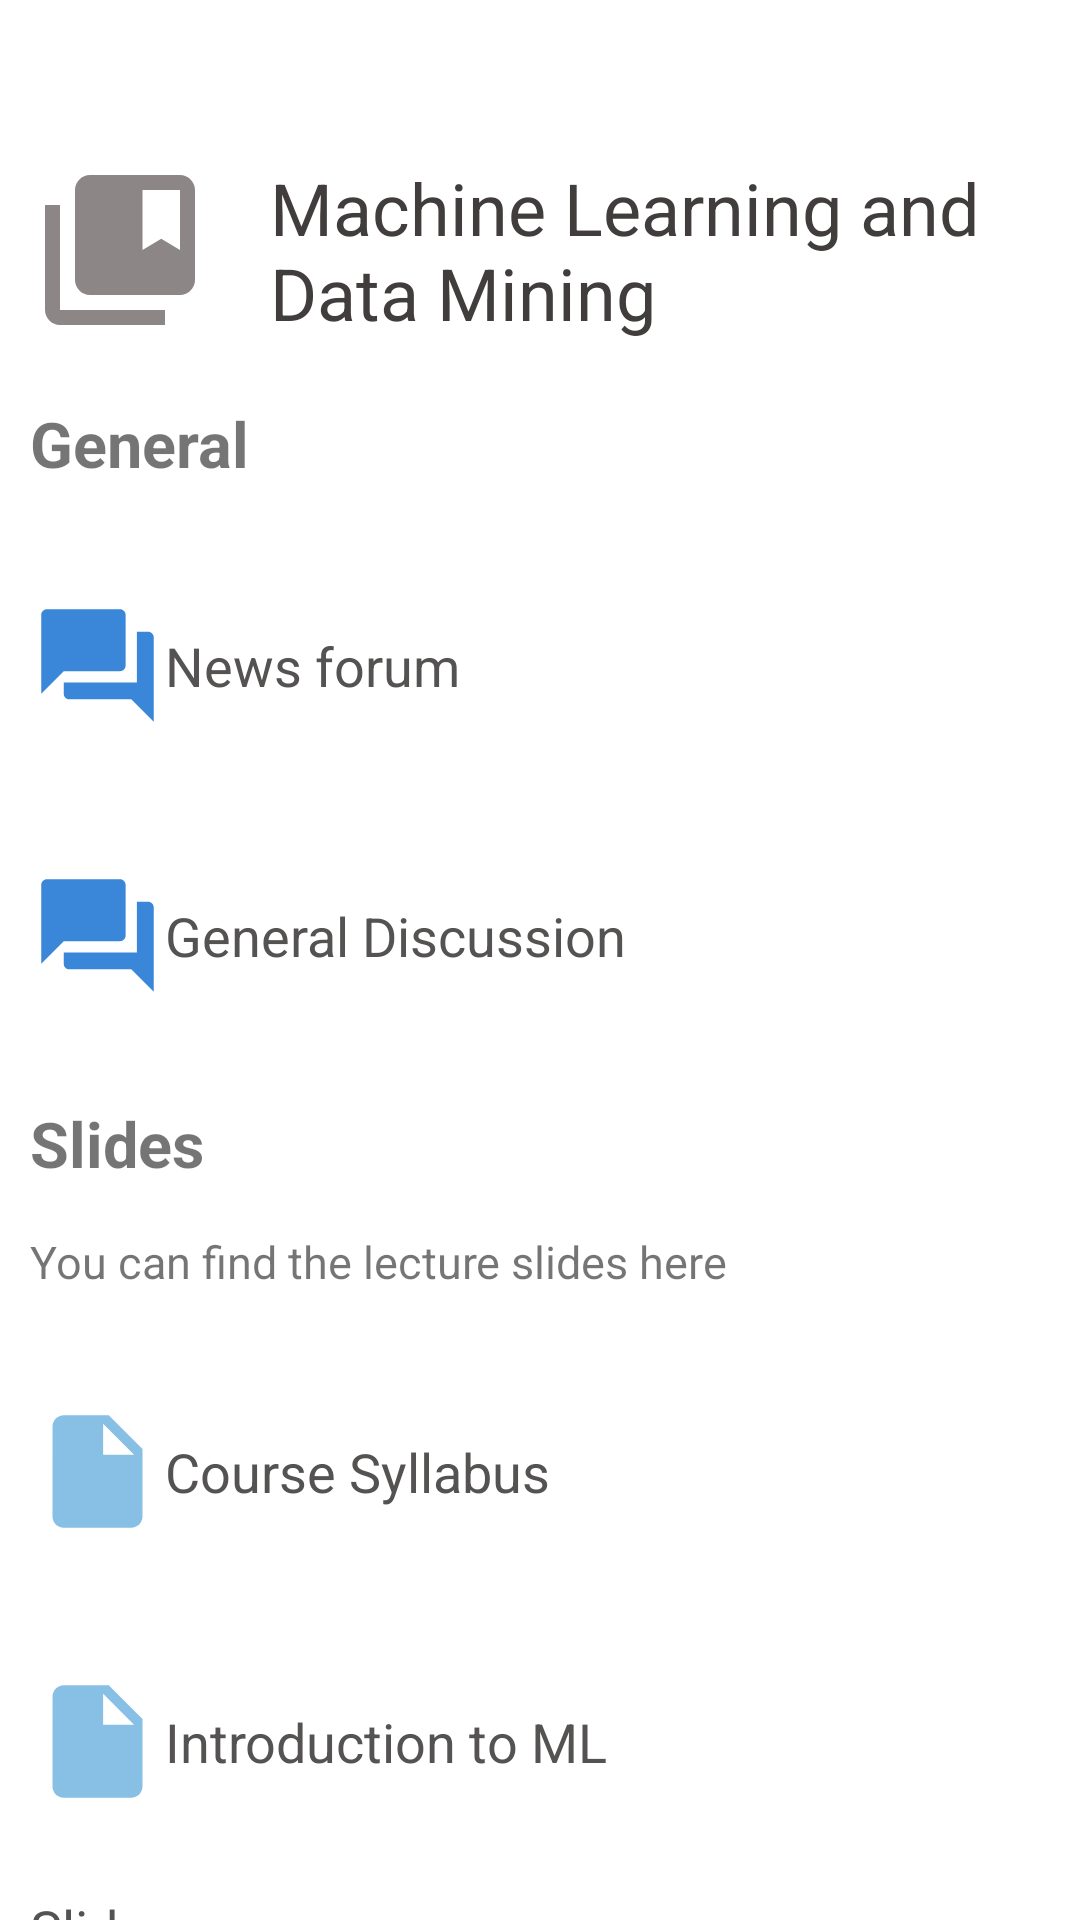

Here is an Android app screen rendered from its layout file. Give the layout XML and the strings, colors and styles it references.
<!-- AndroidManifest.xml: application theme Theme.EduLearn -->
<!-- res/layout/dashboard_machine_learning.xml -->
<?xml version="1.0" encoding="utf-8"?>
<RelativeLayout
    xmlns:android="http://schemas.android.com/apk/res/android"
    xmlns:app="http://schemas.android.com/apk/res-auto"
    xmlns:tools="http://schemas.android.com/tools"
    android:layout_width="match_parent"
    android:layout_height="match_parent"
    tools:context=".Courses.MobileApp.dashboardMobileApp"
    android:layout_marginStart="5dp"
    android:layout_marginEnd="5dp">

  <Button
      android:id="@+id/back"
      style="@android:style/Widget.DeviceDefault.Button.Borderless"
      android:layout_width="match_parent"
      android:layout_height="wrap_content"
      android:layout_marginTop="5dp"
      android:drawableLeft="@drawable/back"
      android:paddingEnd="10dp"
      android:paddingStart="10dp"/>

  <TextView
      android:id="@+id/textView"
      android:drawableLeft="@drawable/machine_header"
      android:layout_below="@id/back"
      android:drawablePadding="20dp"
      android:layout_width="match_parent"
      android:layout_height="wrap_content"
      android:layout_marginStart="10dp"
      android:paddingRight="20dp"
      android:text="Machine Learning and Data Mining"
      android:textColor="#423D3D"
      android:textSize="24sp"/>
  <TextView
      android:id="@+id/textView1"
      android:layout_width="match_parent"
      android:layout_height="wrap_content"
      android:layout_below="@id/textView"
      android:text="General"
      android:layout_marginStart="10dp"
      android:textSize="21sp"
      android:textStyle="bold"
      android:layout_marginTop="20dp"/>

  <Button
      android:id="@+id/bachelor"
      style="@style/Widget.Material3.MaterialTimePicker.Button"
      android:layout_width="380dp"
      android:layout_height="80dp"
      android:layout_centerHorizontal="true"
      android:layout_marginTop="20dp"
      android:layout_below="@id/textView1"
      android:drawableLeft="@drawable/ic_forum"
      android:text="News forum"
      android:textColor="#555252"
      android:textSize="18sp"
      android:textStyle="normal"
      android:textAlignment="textStart"
      app:iconPadding="15dp"
      android:paddingEnd="10dp"
      android:paddingStart="10dp"/>

  <Button
      android:id="@+id/mobile_button2"
      style="@style/Widget.Material3.MaterialTimePicker.Button"
      android:layout_width="380dp"
      android:layout_height="80dp"
      android:layout_centerHorizontal="true"
      android:layout_marginTop="10dp"
      android:layout_below="@id/bachelor"
      android:drawableLeft="@drawable/ic_forum"
      android:text="General Discussion"
      android:textColor="#555252"
      android:textSize="18sp"
      android:textStyle="normal"
      android:textAlignment="textStart"
      app:iconPadding="15dp"
      android:paddingEnd="10dp"
      android:paddingStart="10dp"/>

  <TextView
      android:id="@+id/textView2"
      android:layout_width="match_parent"
      android:layout_height="wrap_content"
      android:layout_below="@+id/mobile_button2"
      android:text="Slides"
      android:layout_marginStart="10dp"
      android:textSize="21sp"
      android:textStyle="bold"
      android:layout_marginTop="15dp"/>

  <TextView
      android:id="@+id/textView3"
      android:layout_width="match_parent"
      android:layout_height="wrap_content"
      android:layout_below="@+id/textView2"
      android:text="You can find the lecture slides here"
      android:layout_marginStart="10dp"
      android:textSize="15sp"
      android:layout_marginTop="15dp"/>

  <Button
      android:id="@+id/mobile_button3"
      style="@style/Widget.Material3.MaterialTimePicker.Button"
      android:layout_width="380dp"
      android:layout_height="80dp"
      android:layout_centerHorizontal="true"
      android:layout_marginTop="20dp"
      android:layout_below="@id/textView3"
      android:drawableLeft="@drawable/ic_file"
      android:text="Course Syllabus"
      android:textColor="#555252"
      android:textSize="18sp"
      android:textStyle="normal"
      android:textAlignment="textStart"
      app:iconPadding="15dp"
      android:paddingEnd="10dp"
      android:paddingStart="10dp"/>


  <Button
      android:id="@+id/mobile_button4"
      style="@style/Widget.Material3.MaterialTimePicker.Button"
      android:layout_width="380dp"
      android:layout_height="80dp"
      android:layout_centerHorizontal="true"
      android:layout_marginTop="10dp"
      android:layout_below="@id/mobile_button3"
      android:drawableLeft="@drawable/ic_file"
      android:text="Introduction to ML"
      android:textColor="#555252"
      android:textSize="18sp"
      android:textStyle="normal"
      android:textAlignment="textStart"
      app:iconPadding="15dp"
      android:paddingEnd="10dp"
      android:paddingStart="10dp"/>


  <Button
      android:id="@+id/mobile_button5"
      style="@style/Widget.Material3.MaterialTimePicker.Button"
      android:layout_width="380dp"
      android:layout_height="80dp"
      android:layout_centerHorizontal="true"
      android:layout_marginTop="10dp"
      android:layout_below="@+id/mobile_button4"
      android:drawableLeft="@drawable/baseline_folder_24"
      android:drawableTint="#87BFE5"
      android:text="Slides"
      android:textColor="#555252"
      android:textSize="18sp"
      android:textStyle="normal"
      android:textAlignment="textStart"
      app:iconPadding="15dp"
      android:paddingEnd="10dp"
      android:paddingStart="10dp"/>s
</RelativeLayout>
<!-- resources referenced by this layout -->
<resources>
  <!-- drawable ic_file (drawable) -->
  <vector android:autoMirrored="true" android:height="45dp"
      android:tint="#87BFE5" android:viewportHeight="24"
      android:viewportWidth="24" android:width="45dp" xmlns:android="http://schemas.android.com/apk/res/android">
      <path android:fillColor="@android:color/white" android:pathData="M6,2c-1.1,0 -1.99,0.9 -1.99,2L4,20c0,1.1 0.89,2 1.99,2L18,22c1.1,0 2,-0.9 2,-2L20,8l-6,-6L6,2zM13,9L13,3.5L18.5,9L13,9z"/>
  </vector>
  <!-- drawable ic_forum (drawable) -->
  <vector android:height="45dp" android:tint="#3A86D9"
      android:viewportHeight="24" android:viewportWidth="24"
      android:width="45dp" xmlns:android="http://schemas.android.com/apk/res/android">
      <path android:fillColor="@android:color/white" android:pathData="M21,6h-2v9L6,15v2c0,0.55 0.45,1 1,1h11l4,4L22,7c0,-0.55 -0.45,-1 -1,-1zM17,12L17,3c0,-0.55 -0.45,-1 -1,-1L3,2c-0.55,0 -1,0.45 -1,1v14l4,-4h10c0.55,0 1,-0.45 1,-1z"/>
  </vector>
  <!-- drawable machine_header (drawable) -->
  <vector android:height="60dp" android:tint="#8D8686"
      android:viewportHeight="24" android:viewportWidth="24"
      android:width="60dp" xmlns:android="http://schemas.android.com/apk/res/android">
      <path android:fillColor="@android:color/white" android:pathData="M4,6H2v14c0,1.1 0.9,2 2,2h14v-2H4V6z"/>
      <path android:fillColor="@android:color/white" android:pathData="M20,2L8,2c-1.1,0 -2,0.9 -2,2v12c0,1.1 0.9,2 2,2h12c1.1,0 2,-0.9 2,-2L22,4c0,-1.1 -0.9,-2 -2,-2zM20,12l-2.5,-1.5L15,12L15,4h5v8z"/>
  </vector>
  <color name="primary">#4F46E5</color>
  <color name="primary_dark">#3730A3</color>
  <color name="white">#FFFFFF</color>
  <color name="accent">#F97316</color>
  <color name="accent_light">#FDBA74</color>
  <color name="text_primary">#1F2937</color>
  <color name="text_secondary">#6B7280</color>
  <color name="background">#FFFFFF</color>
  <color name="surface">#F9FAFB</color>
  <color name="error">#EF4444</color>
  <style name="ShapeAppearance.App.SmallComponent" parent="ShapeAppearance.MaterialComponents.SmallComponent">
          <item name="cornerFamily">rounded</item>
          <item name="cornerSize">8dp</item>
      </style>
  <style name="ShapeAppearance.App.MediumComponent" parent="ShapeAppearance.MaterialComponents.MediumComponent">
          <item name="cornerFamily">rounded</item>
          <item name="cornerSize">12dp</item>
      </style>
  <style name="ShapeAppearance.App.LargeComponent" parent="ShapeAppearance.MaterialComponents.LargeComponent">
          <item name="cornerFamily">rounded</item>
          <item name="cornerSize">16dp</item>
      </style>
</resources>
